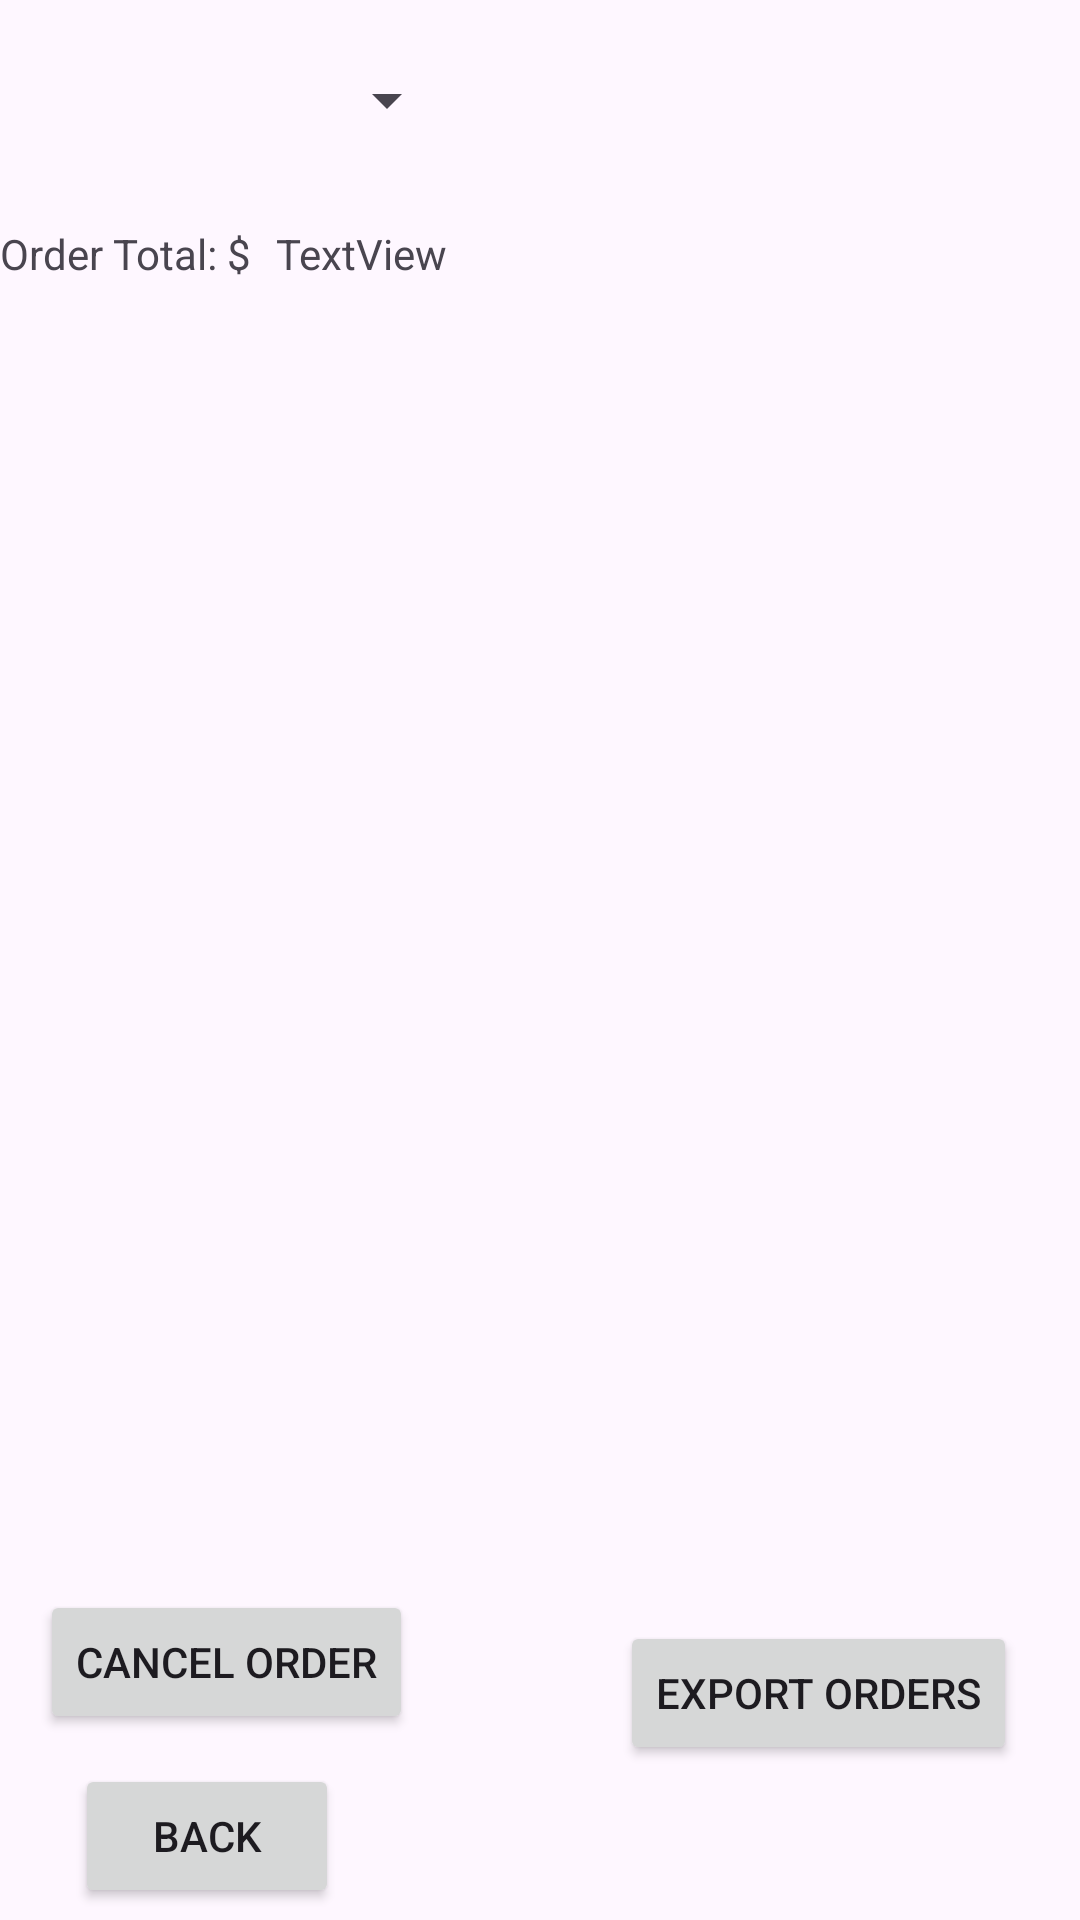

Layout XML and referenced resources for this Android screen:
<!-- AndroidManifest.xml: application theme Theme.Rupizzeria -->
<!-- res/layout/bill_view.xml -->
<?xml version="1.0" encoding="utf-8"?>
<androidx.constraintlayout.widget.ConstraintLayout xmlns:android="http://schemas.android.com/apk/res/android"
    xmlns:app="http://schemas.android.com/apk/res-auto"
    xmlns:tools="http://schemas.android.com/tools"
    android:id="@+id/ExportButton"
    android:layout_width="match_parent"
    android:layout_height="match_parent">

    <Spinner
        android:id="@+id/orderNumbers"
        android:layout_width="153dp"
        android:layout_height="28dp"
        android:text=""
        app:layout_constraintBottom_toTopOf="@+id/ordersList"
        app:layout_constraintEnd_toEndOf="parent"
        app:layout_constraintHorizontal_bias="0.0"
        app:layout_constraintStart_toStartOf="parent"
        app:layout_constraintTop_toTopOf="parent"
        app:layout_constraintVertical_bias="0.208" />

    <TextView
        android:id="@+id/textView2"
        android:layout_width="wrap_content"
        android:layout_height="wrap_content"
        android:text="Order Total: $"
        app:layout_constraintBottom_toTopOf="@+id/ordersList"
        app:layout_constraintStart_toStartOf="@+id/orderNumbers"
        app:layout_constraintTop_toBottomOf="@+id/orderNumbers" />

    <TextView
        android:id="@+id/textView3"
        android:layout_width="wrap_content"
        android:layout_height="wrap_content"
        android:layout_marginStart="8dp"
        android:text="TextView"
        app:layout_constraintBottom_toTopOf="@+id/ordersList"
        app:layout_constraintEnd_toEndOf="@+id/orderNumbers"
        app:layout_constraintHorizontal_bias="0.089"
        app:layout_constraintStart_toEndOf="@+id/textView2"
        app:layout_constraintTop_toBottomOf="@+id/orderNumbers" />

    <ListView
        android:id="@+id/ordersList"
        android:layout_width="411dp"
        android:layout_height="397dp"
        app:layout_constraintBottom_toBottomOf="parent"
        app:layout_constraintEnd_toEndOf="parent"
        app:layout_constraintHorizontal_bias="1.0"
        app:layout_constraintStart_toStartOf="parent"
        app:layout_constraintTop_toTopOf="parent" />

    <Button
        android:id="@+id/cancelOrder"
        android:layout_width="wrap_content"
        android:layout_height="wrap_content"
        android:text="Cancel Order"
        app:layout_constraintBottom_toTopOf="@+id/backsButton"
        app:layout_constraintEnd_toEndOf="parent"
        app:layout_constraintHorizontal_bias="0.057"
        app:layout_constraintStart_toStartOf="parent"
        app:layout_constraintTop_toBottomOf="@+id/ordersList"
        app:layout_constraintVertical_bias="0.526" />

    <Button
        android:id="@+id/backsButton"
        android:layout_width="wrap_content"
        android:layout_height="wrap_content"
        android:layout_marginBottom="4dp"
        android:onClick="onBackButtonBill"
        android:text="Back"
        app:layout_constraintBottom_toBottomOf="parent"
        app:layout_constraintEnd_toEndOf="parent"
        app:layout_constraintHorizontal_bias="0.092"
        app:layout_constraintStart_toStartOf="parent" />

    <Button
        android:id="@+id/exportOrders"
        android:layout_width="wrap_content"
        android:layout_height="wrap_content"
        android:layout_marginBottom="4dp"
        android:text="Export Orders"
        app:layout_constraintBottom_toBottomOf="parent"
        app:layout_constraintEnd_toEndOf="parent"
        app:layout_constraintHorizontal_bias="0.765"
        app:layout_constraintStart_toEndOf="@+id/cancelOrder"
        app:layout_constraintTop_toBottomOf="@+id/ordersList"
        app:layout_constraintVertical_bias="0.313" />
</androidx.constraintlayout.widget.ConstraintLayout>
<!-- resources referenced by this layout -->
<resources>
  <style name="Theme.Rupizzeria" parent="Base.Theme.Rupizzeria" />
  <style name="Base.Theme.Rupizzeria" parent="Theme.Material3.DayNight.NoActionBar">
          
          
      </style>
</resources>
